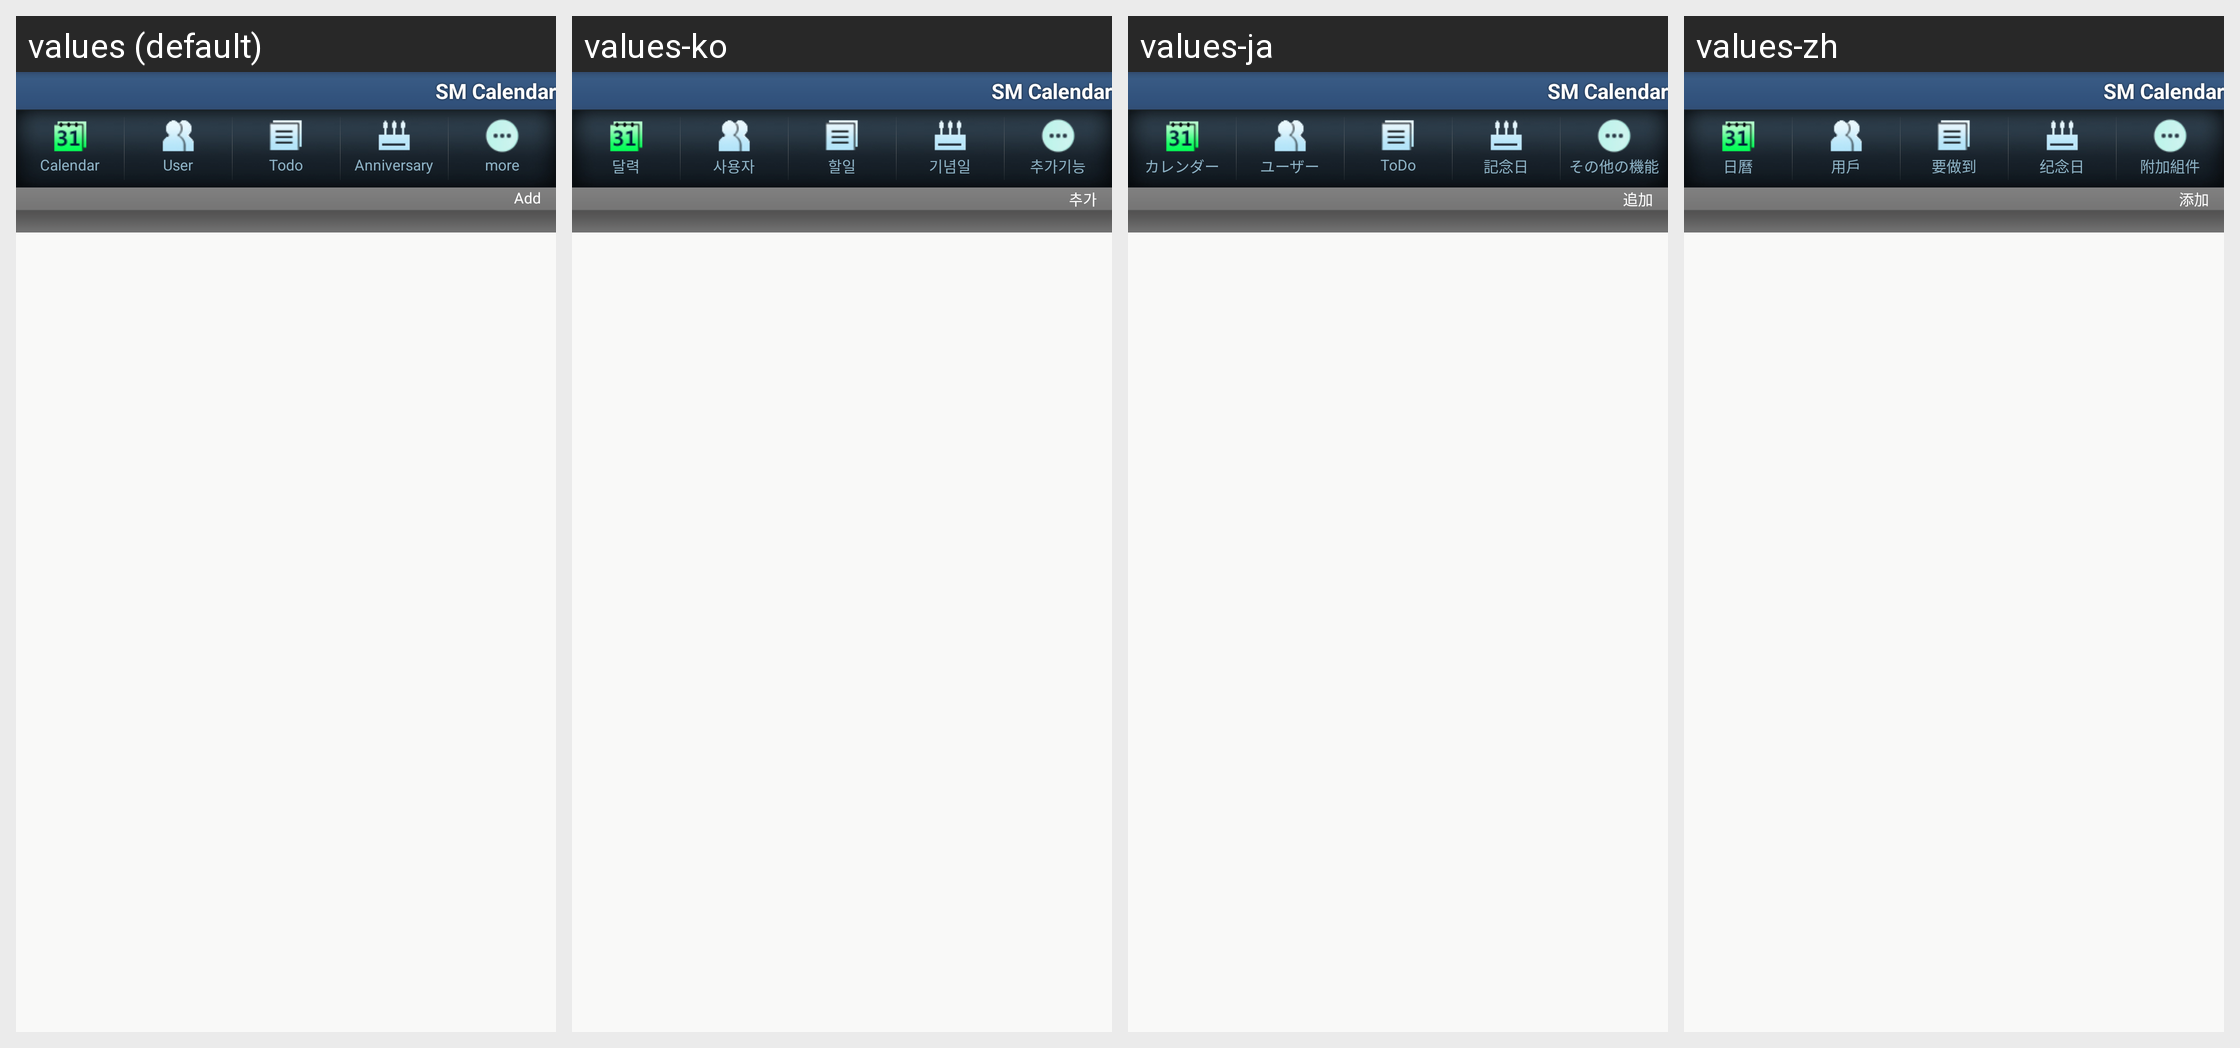

This grid shows one Android layout under several languages. Give, for every string resource on the screen, its name, the default text and each shown locale's text.
Android screen res/layout/todo_list.xml rendered under 4 locales, left to right: values (default), values-ko, values-ja, values-zh. Device: Nexus 5 (rendered at 1080×1920; each locale shown at half size, 540×960, under a caption strip naming it); theme Theme.SmStyle.
Other locales in the repository, not shown: values-zh-rCN.
Strings drawn on this screen, with the default value and each locale's value (text and hints the layout hard-codes, and strings that could not be matched under every locale, appear in the picture but are not listed):

add
  values: Add
  values-ko: 추가
  values-ja: 追加
  values-zh: 添加

app_name
  values: SM Calendar
  values-ko: SM Calendar
  values-ja: SM Calendar
  values-zh: SM Calendar

calendar
  values: Calendar
  values-ko: 달력
  values-ja: カレンダー
  values-zh: 日曆

user
  values: User
  values-ko: 사용자
  values-ja: ユーザー
  values-zh: 用戶

todo
  values: Todo
  values-ko: 할일
  values-ja: ToDo
  values-zh: 要做到

specialday
  values: Anniversary
  values-ko: 기념일
  values-ja: 記念日
  values-zh: 纪念日

title_more
  values: more
  values-ko: 추가기능
  values-ja: その他の機能
  values-zh: 附加組件
